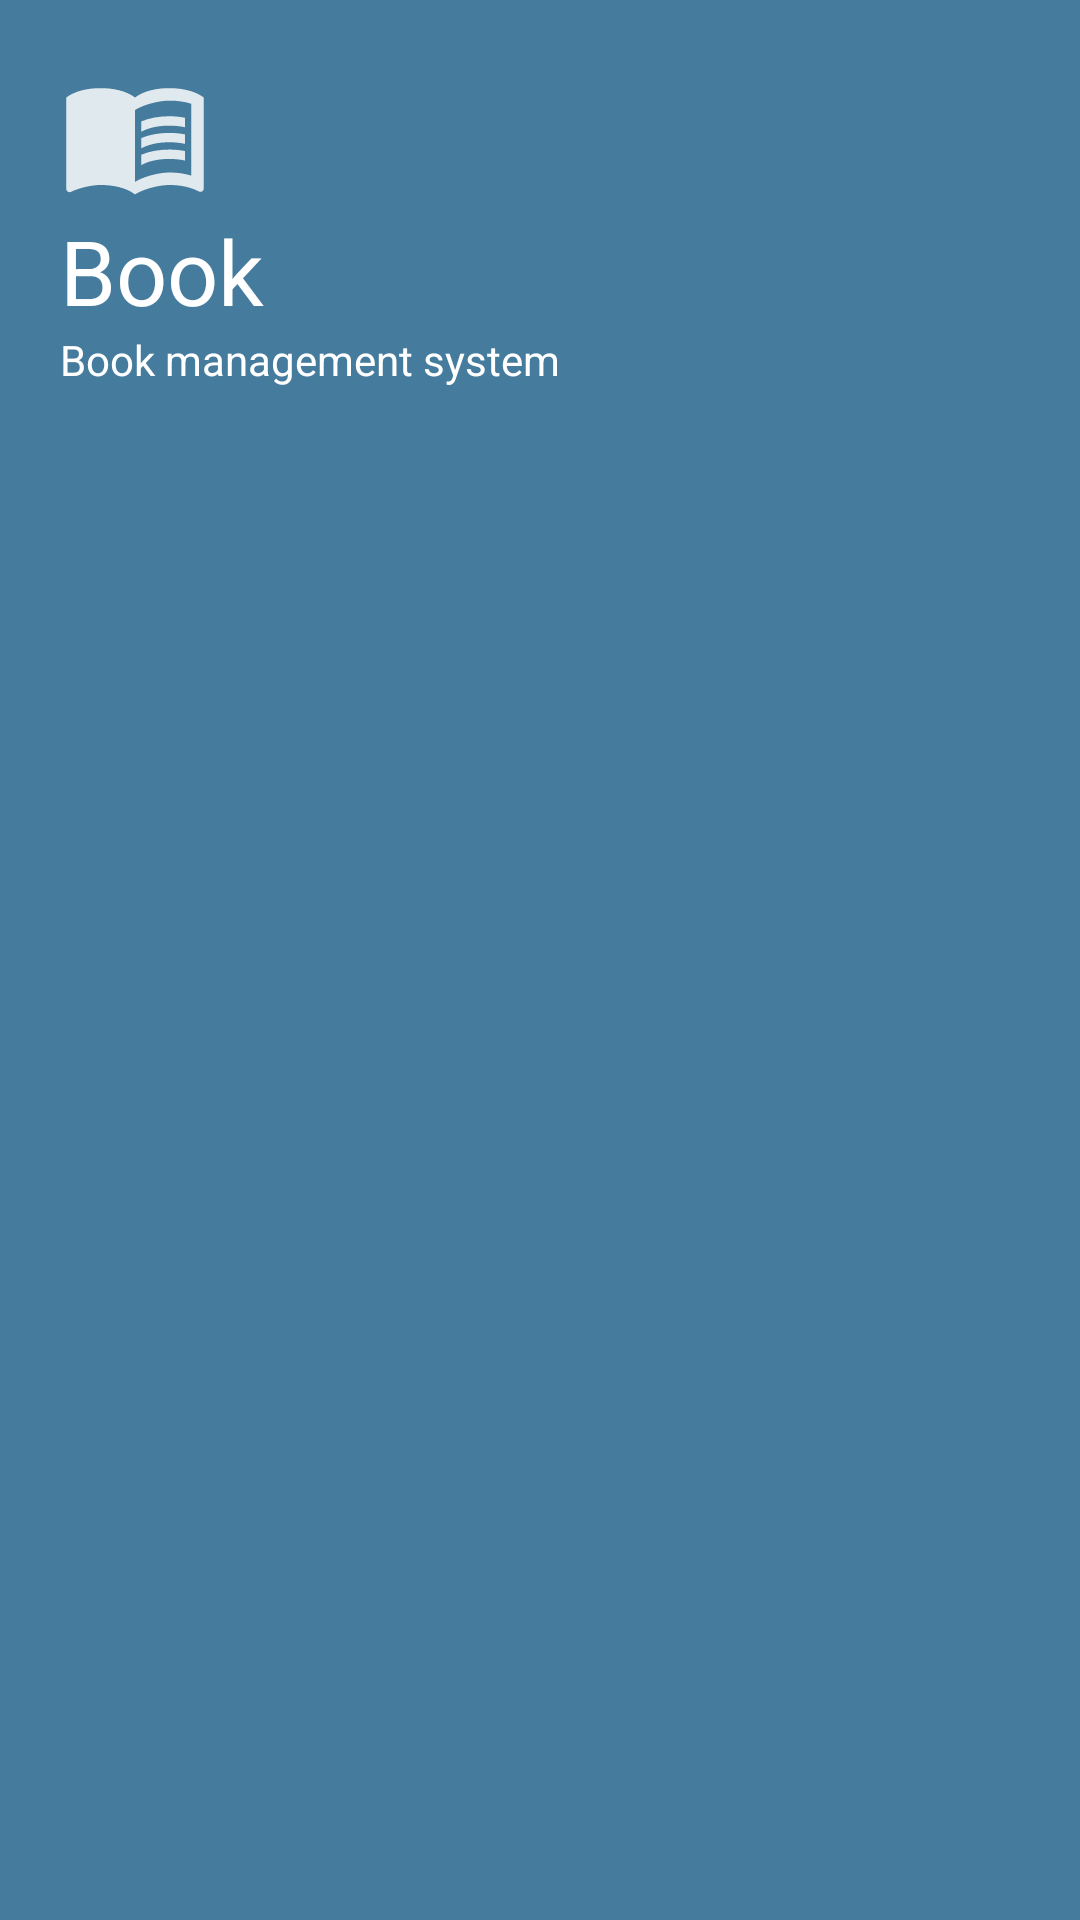

Reconstruct the res/layout file that produces this screen, plus the resources it refers to.
<!-- AndroidManifest.xml: application theme Theme.TatvasoftAssignment4 -->
<!-- res/layout/navigation_header.xml -->
<?xml version="1.0" encoding="utf-8"?>
<LinearLayout
    xmlns:android="http://schemas.android.com/apk/res/android"
    android:layout_width="match_parent"
    android:orientation="vertical"
    android:layout_height="wrap_content"
    android:background="@color/color_primary"
    android:padding="@dimen/navigationHeaderPadding">

    <ImageView
        android:layout_width="wrap_content"
        android:layout_height="wrap_content"
      android:src="@drawable/ic_baseline_menu_book_white"
        android:contentDescription="@string/book" />
    <TextView
        android:layout_width="match_parent"
        android:layout_height="wrap_content"
        android:text="@string/book"
        android:textSize="@dimen/textSizeBook"
        android:textColor="@color/white"
        />
    <TextView
        android:layout_width="match_parent"
        android:layout_height="wrap_content"
        android:text="@string/book_management_system"
        android:textColor="@color/white"/>



</LinearLayout>
<!-- resources referenced by this layout -->
<resources>
  <color name="color_primary">#457b9d</color>
  <color name="white">#FFFFFFFF</color>
  <dimen name="navigationHeaderPadding">20dp</dimen>
  <dimen name="textSizeBook">30sp</dimen>
  <!-- drawable ic_baseline_menu_book_white (drawable-v24) -->
  <vector android:alpha="0.83" android:height="50dp"
      android:tint="#FFFFFF" android:viewportHeight="24"
      android:viewportWidth="24" android:width="50dp" xmlns:android="http://schemas.android.com/apk/res/android">
      <path android:fillColor="@android:color/white" android:pathData="M21,5c-1.11,-0.35 -2.33,-0.5 -3.5,-0.5c-1.95,0 -4.05,0.4 -5.5,1.5c-1.45,-1.1 -3.55,-1.5 -5.5,-1.5S2.45,4.9 1,6v14.65c0,0.25 0.25,0.5 0.5,0.5c0.1,0 0.15,-0.05 0.25,-0.05C3.1,20.45 5.05,20 6.5,20c1.95,0 4.05,0.4 5.5,1.5c1.35,-0.85 3.8,-1.5 5.5,-1.5c1.65,0 3.35,0.3 4.75,1.05c0.1,0.05 0.15,0.05 0.25,0.05c0.25,0 0.5,-0.25 0.5,-0.5V6C22.4,5.55 21.75,5.25 21,5zM21,18.5c-1.1,-0.35 -2.3,-0.5 -3.5,-0.5c-1.7,0 -4.15,0.65 -5.5,1.5V8c1.35,-0.85 3.8,-1.5 5.5,-1.5c1.2,0 2.4,0.15 3.5,0.5V18.5z"/>
      <path android:fillColor="@android:color/white" android:pathData="M17.5,10.5c0.88,0 1.73,0.09 2.5,0.26V9.24C19.21,9.09 18.36,9 17.5,9c-1.7,0 -3.24,0.29 -4.5,0.83v1.66C14.13,10.85 15.7,10.5 17.5,10.5z"/>
      <path android:fillColor="@android:color/white" android:pathData="M13,12.49v1.66c1.13,-0.64 2.7,-0.99 4.5,-0.99c0.88,0 1.73,0.09 2.5,0.26V11.9c-0.79,-0.15 -1.64,-0.24 -2.5,-0.24C15.8,11.66 14.26,11.96 13,12.49z"/>
      <path android:fillColor="@android:color/white" android:pathData="M17.5,14.33c-1.7,0 -3.24,0.29 -4.5,0.83v1.66c1.13,-0.64 2.7,-0.99 4.5,-0.99c0.88,0 1.73,0.09 2.5,0.26v-1.52C19.21,14.41 18.36,14.33 17.5,14.33z"/>
  </vector>
  <string name="book">Book</string>
  <string name="book_management_system">Book management system</string>
  <style name="Theme.TatvasoftAssignment4" parent="Theme.AppCompat.Light.NoActionBar">
          
          <item name="colorPrimary">@color/color_primary</item>
          <item name="colorPrimaryVariant">@color/color_primary_dark</item>
          <item name="colorOnPrimary">@color/white</item>
          <item name="colorAccent">@color/color_primary</item>
          
          <item name="colorSecondary">@color/color_primary</item>
          <item name="colorSecondaryVariant">@color/color_primary_dark</item>
          <item name="colorOnSecondary">@color/white</item>
          
          <item name="android:statusBarColor" tools:targetApi="l">@color/color_primary_dark</item>
          
      </style>
  <color name="color_primary_dark">#1d3557</color>
</resources>
